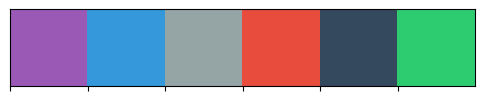

This chart was generated by the following Python code:
'''
color_palette()不仅可以接受特定的颜色风格，也可以手动设置一组需要的颜色。color_palette()函数会接受一个颜色列表
'''
import matplotlib.pyplot as plt
import seaborn as sns

flatui = ["#9b59b6", "#3498db", "#95a5a6", "#e74c3c", "#34495e", "#2ecc71"]
sns.palplot(sns.color_palette(flatui))
plt.show()